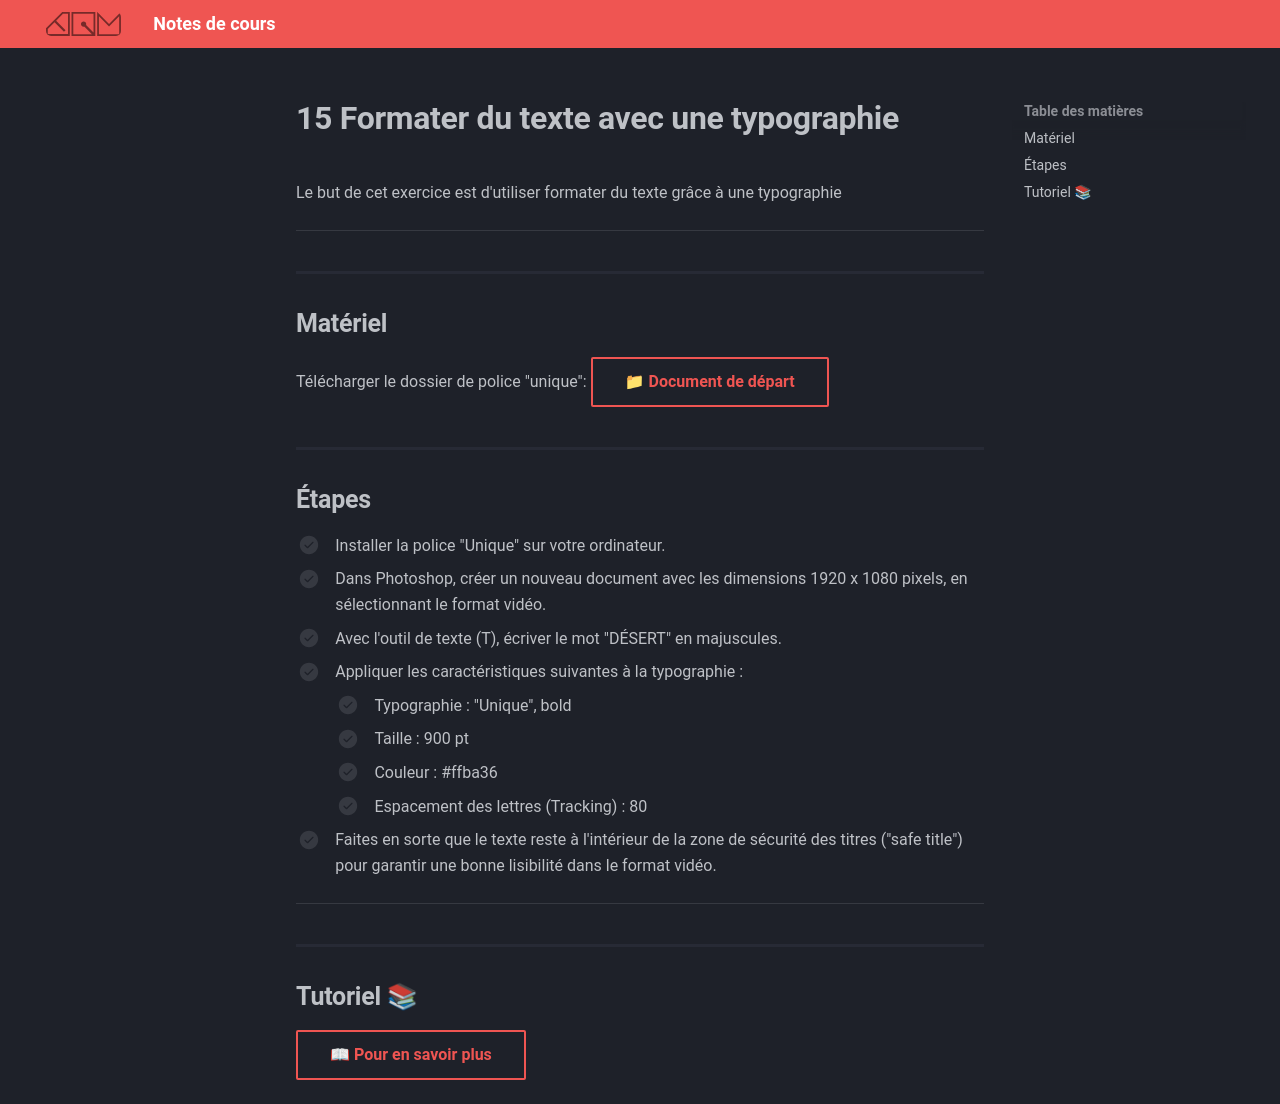

repository: GabChRichard/compendium · page: 582-121–illustration-numerique/exercices_photoshop/15_Formater_du_texte_avec_une_typographie.html · generator: mkdocs

<style>.md-footer{display:none;}</style>

Le but de cet exercice est d'utiliser formater du texte grâce à une typographie
***

## Matériel

Télécharger le dossier de police "unique":
[📁 Document de départ](https://cmontmorency365-my.sharepoint.com/:f:/g/personal/flpilote_cmontmorency_qc_ca/EjI_vOcd3nNJoxX-YMvtzr0BvAJGrpnArev0RWH74MjVwQ?e=veL2bB){ .md-button }   <br>

## Étapes

- [ ] Installer la police "Unique" sur votre ordinateur.
- [ ] Dans Photoshop, créer un nouveau document avec les dimensions 1920 x 1080 pixels, en sélectionnant le format vidéo.
- [ ] Avec l'outil de texte (T), écriver le mot "DÉSERT" en majuscules.
- [ ] Appliquer les caractéristiques suivantes à la typographie :
  - [ ] Typographie : "Unique", bold
  - [ ] Taille : 900 pt
  - [ ] Couleur : #ffba36
  - [ ] Espacement des lettres (Tracking) : 80
- [ ] Faites en sorte que le texte reste à l'intérieur de la zone de sécurité des titres ("safe title") pour garantir une bonne lisibilité dans le format vidéo.

***

## Tutoriel 📚

[📖 Pour en savoir plus](https://cmontmorency365-my.sharepoint.com/:v:/g/personal/flpilote_cmontmorency_qc_ca/EcDOsZrLm2RLs9sElLYQaGkBTOMTfZS7uAs0s5ofUORH0A?nav=eyJyZWZlcnJhbEluZm8iOnsicmVmZXJyYWxBcHAiOiJPbmVEcml2ZUZvckJ1c2luZXNzIiwicmVmZXJyYWxBcHBQbGF0Zm9ybSI6IldlYiIsInJlZmVycmFsTW9kZSI6InZpZXciLCJyZWZlcnJhbFZpZXciOiJNeUZpbGVzTGlua0NvcHkifX0&e=Gfhu3w){ .md-button }   <br>
